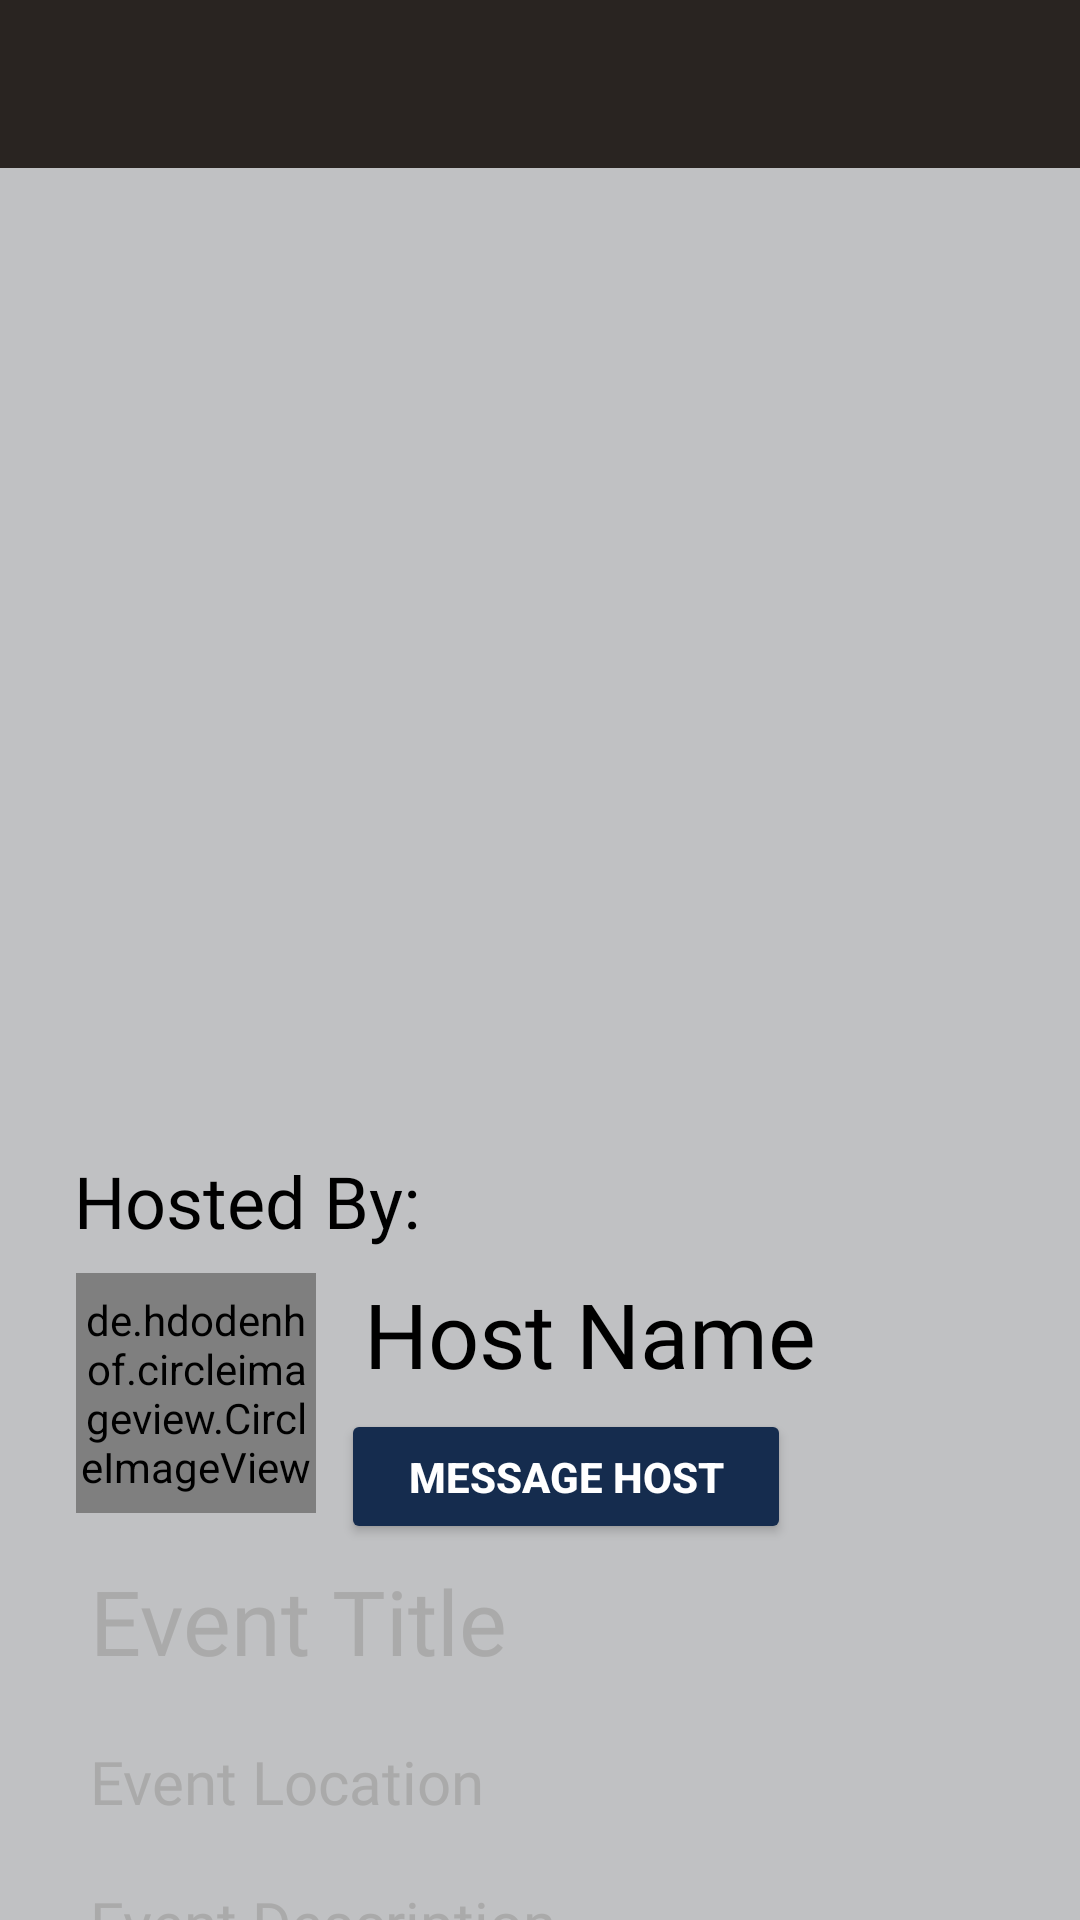

Reconstruct the res/layout file that produces this screen, plus the resources it refers to.
<!-- AndroidManifest.xml: application theme Theme.Project -->
<!-- res/layout/activity_event_detail.xml -->
<?xml version="1.0" encoding="utf-8"?>
<androidx.constraintlayout.widget.ConstraintLayout xmlns:android="http://schemas.android.com/apk/res/android"
    xmlns:app="http://schemas.android.com/apk/res-auto"
    xmlns:tools="http://schemas.android.com/tools"
    android:layout_width="match_parent"
    android:layout_height="match_parent"
    android:background="#C0C1C3"
    tools:context=".EventDetailActivity">

    <androidx.appcompat.widget.Toolbar
        android:id="@+id/addevent_toolbar"
        android:layout_width="match_parent"
        android:layout_height="wrap_content"
        android:background="@color/ivory_black"
        android:theme="@style/ThemeOverlay.AppCompat.Dark.ActionBar"
        app:layout_constraintEnd_toEndOf="parent"
        app:layout_constraintHorizontal_bias="0.5"
        app:layout_constraintStart_toStartOf="parent"
        app:layout_constraintTop_toTopOf="parent" />

    <ImageView
        android:id="@+id/event_detail_image"
        android:layout_width="0dp"
        android:layout_height="320dp"
        android:background="@drawable/rectangle"
        android:scaleType="centerCrop"
        app:layout_constraintEnd_toEndOf="parent"
        app:layout_constraintHorizontal_bias="0.5"
        app:layout_constraintStart_toStartOf="parent"
        app:layout_constraintTop_toBottomOf="@+id/addevent_toolbar" />

    <TextView
        android:id="@+id/event_host_name"
        android:layout_width="wrap_content"
        android:layout_height="wrap_content"
        android:layout_marginStart="16dp"
        android:fontFamily="@font/aldrich"
        android:text="Host Name"
        android:textColor="@color/black"
        android:textSize="30sp"
        app:layout_constraintStart_toEndOf="@+id/event_host_profile_pic"
        app:layout_constraintTop_toTopOf="@+id/event_host_profile_pic" />

    <Button
        android:id="@+id/message_host_btn"
        android:layout_width="150dp"
        android:layout_height="45dp"
        android:layout_marginTop="5dp"
        android:backgroundTint="@color/dark_blue"
        android:text="@string/message_host"
        android:textColor="@color/white"
        android:textStyle="bold"
        app:layout_constraintEnd_toEndOf="parent"
        app:layout_constraintHorizontal_bias="0.079"
        app:layout_constraintStart_toEndOf="@+id/event_host_profile_pic"
        app:layout_constraintTop_toBottomOf="@+id/event_host_name" />

    <TextView
        android:id="@+id/event_host_title"
        android:layout_width="wrap_content"
        android:layout_height="wrap_content"
        android:layout_marginTop="8dp"
        android:fontFamily="@font/aldrich"
        android:text="Hosted By:"
        android:textColor="@color/black"
        android:textSize="24sp"
        app:layout_constraintEnd_toEndOf="parent"
        app:layout_constraintHorizontal_bias="0.101"
        app:layout_constraintStart_toStartOf="parent"
        app:layout_constraintTop_toBottomOf="@+id/event_detail_image" />

    <de.hdodenhof.circleimageview.CircleImageView
        android:id="@+id/event_host_profile_pic"
        android:layout_width="80dp"
        android:layout_height="80dp"
        android:layout_marginTop="8dp"
        android:src="@drawable/elcipse"
        app:layout_constraintEnd_toEndOf="parent"
        app:layout_constraintHorizontal_bias="0.09"
        app:layout_constraintStart_toStartOf="parent"
        app:layout_constraintTop_toBottomOf="@+id/event_host_title" />

    <TextView
        android:id="@+id/event_detail_title"
        android:layout_width="0dp"
        android:layout_height="wrap_content"
        android:layout_marginHorizontal="30dp"
        android:layout_marginTop="144dp"
        android:backgroundTint="@color/orange"
        android:ems="10"
        android:fontFamily="@font/aldrich"
        android:hint="@string/enter_event_title"
        android:inputType="textEmailAddress"
        android:textColor="@color/black"
        android:textColorHint="@android:color/darker_gray"
        android:textSize="30dp"
        app:layout_constraintEnd_toEndOf="parent"
        app:layout_constraintHorizontal_bias="1.0"
        app:layout_constraintStart_toStartOf="parent"
        app:layout_constraintTop_toBottomOf="@+id/event_detail_image" />

    <TextView
        android:id="@+id/event_detail_location"
        android:layout_width="0dp"
        android:layout_height="wrap_content"
        android:layout_marginHorizontal="30dp"
        android:layout_marginTop="20dp"
        android:backgroundTint="@color/orange"
        android:ems="10"
        android:fontFamily="@font/aldrich"
        android:hint="@string/enter_event_location"
        android:inputType="textEmailAddress"
        android:textColor="@color/black"
        android:textColorHint="@android:color/darker_gray"
        android:textSize="20dp"
        app:layout_constraintEnd_toEndOf="parent"
        app:layout_constraintStart_toStartOf="parent"
        app:layout_constraintTop_toBottomOf="@+id/event_detail_title" />

    <TextView
        android:id="@+id/event_detail_description"
        android:layout_width="0dp"
        android:layout_height="wrap_content"
        android:layout_marginHorizontal="30dp"
        android:layout_marginTop="20dp"
        android:backgroundTint="@color/orange"
        android:ems="10"
        android:fontFamily="@font/aldrich"
        android:hint="@string/enter_event_detail"
        android:inputType="textEmailAddress"
        android:textColor="@color/black"
        android:textColorHint="@android:color/darker_gray"
        android:textSize="20dp"
        app:layout_constraintEnd_toEndOf="parent"
        app:layout_constraintStart_toStartOf="parent"
        app:layout_constraintTop_toBottomOf="@+id/event_detail_location" />

</androidx.constraintlayout.widget.ConstraintLayout>
<!-- resources referenced by this layout -->
<resources>
  <color name="black">#FF000000</color>
  <color name="dark_blue">#152C4E</color>
  <color name="ivory_black"> #292421</color>
  <color name="orange">#F67D48</color>
  <color name="white">#FFFFFFFF</color>
  <string name="enter_event_detail">Event Description</string>
  <string name="enter_event_location">Event Location</string>
  <string name="enter_event_title">Event Title</string>
  <string name="message_host">Message Host</string>
  <style name="Theme.Project" parent="Theme.AppCompat.Light.DarkActionBar">
  
          
          <item name="colorPrimary">@color/black</item>
          <item name="colorPrimaryVariant">@color/purple_700</item>
          <item name="colorOnPrimary">@color/white</item>
  
      </style>
  <color name="purple_700">#FF3700B3</color>
</resources>
